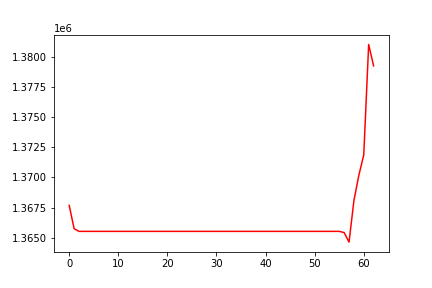

Source data for this figure (header and first rows):
, 0
0, 1367672
1, 1365735
2, 1365515
3, 1365515
4, 1365515
5, 1365515
6, 1365515
7, 1365515
8, 1365515
9, 1365515
10, 1365515
11, 1365515
12, 1365515
13, 1365515
14, 1365515
15, 1365515
16, 1365515
17, 1365515
18, 1365515
19, 1365515
20, 1365515
21, 1365515
22, 1365515
23, 1365515
24, 1365515
25, 1365515
26, 1365515
27, 1365515
28, 1365515
29, 1365515
30, 1365515
31, 1365515
32, 1365515
33, 1365515
34, 1365515
35, 1365515
36, 1365515
37, 1365515
38, 1365515
39, 1365515
40, 1365515
41, 1365515
42, 1365515
43, 1365515
44, 1365515
45, 1365515
46, 1365515
47, 1365515
48, 1365515
49, 1365515
50, 1365515
51, 1365515
52, 1365515
53, 1365515
54, 1365515
55, 1365515
56, 1365416
57, 1364622
58, 1368091
59, 1370183
... 3 more rows
